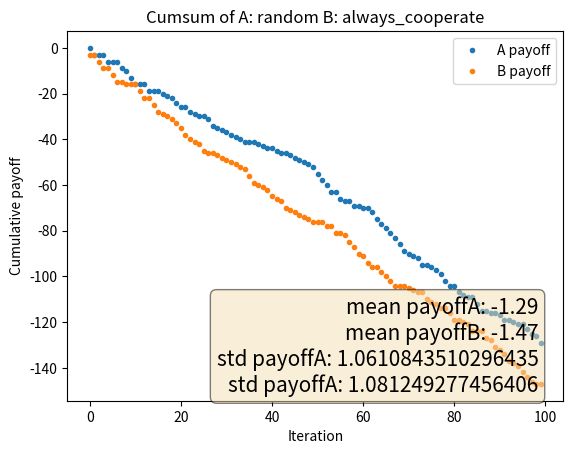

Recreate this plot in Python.
import random
import numpy as np
import matplotlib.pyplot as plt
"""
1 - silent
0 - betray 

GAME MATRIX
both betray -- both -2
both silent -- both -1
one betrays, one silent = 0/ -3
"""


class Player:
    def __init__(self, strategy, mixed=False):
        self.mixed = mixed
        self.counter = 0
        self.strategy = strategy
        self.history = []
        self.payoffs = []

        self.revenge_counter = 0

    def choose_strategy(self):
        strategies = ['tft', '2tft', 'random', 'always_defect', 'always_cooperate', 'tft2']
        if self.mixed:
            if self.counter < 8 and self.counter != 0:
                self.counter += 1
            else:
                self.counter = 0
                self.strategy = random.choice(strategies)
        else:
            return

    def make_move(self, step, history_other):
        if self.strategy == 'random':
            return int(random.random() > 0.5)
        elif self.strategy == 'tft':
            # replicate last
            if step == 0:
                return 1
            else:
                last_player_step = history_other[-1]
                return last_player_step

        elif self.strategy == 'tft2':
                # replicate last with forgetting
            if step == 0:
                return 1
            last_player_step = history_other[-1]
            try:
                penultimous_step = history_other[-2]
                if last_player_step == penultimous_step == 0:
                    return 0
                else:
                    return 1
            except IndexError:
                return 1
        elif self.strategy == '2tft':
                # replicate last with forgetting
            if step == 0:
                return 1
            last_player_step = history_other[-1]
            try:
                penultimous_step = history_other[-2]
                if last_player_step == penultimous_step == 0:
                        # other betrayed twice
                        # revenge is twice
                    self.revenge_counter = 1
                    return 0
                else:
                    if self.revenge_counter:
                        self.revenge_counter -= 1
                        return 0
                    else:
                        return 1
            except IndexError:
                    # second move is also always 1
                return 1
        elif self.strategy == 'always_defect':
            return 1
        elif self.strategy == 'always_cooperate':
            return 0


def evaluate_players(player_a_move, player_b_move):
    if not (player_a_move + player_b_move):
        # both betray
        return -2, -2
    if (player_a_move + player_b_move) == 2:
        # both silient
        return -1, -1
    if player_a_move and not player_b_move:
        # player a goes silent
        return -3, 0
    else:
        return 0, -3


def run_simulation(steps, epochs=1, plot=True):
    playerA = Player('random', True)
    playerB = Player('2tft', True)
    for epoch in range(epochs):
        for i in range(steps):
            if playerA.mixed:
                playerA.choose_strategy()
            if playerB.mixed:
                playerB.choose_strategy()
            moveA = playerA.make_move(i, playerB.history)
            moveB = playerB.make_move(i, playerA.history)
            scoreA, scoreB = evaluate_players(moveA, moveB)
            playerA.history.append(moveA)
            playerB.history.append(moveB)

            playerA.payoffs.append(scoreA)
            playerB.payoffs.append(scoreB)
            # print(np.mean(playerA.payoffs), np.mean(playerB.payoffs), np.std(
            #         playerA.payoffs), np.std(playerB.payoffs))
    text = '\n'.join([
        f'mean payoffA: {np.mean(playerA.payoffs)}',
        f'mean payoffB: {np.mean(playerB.payoffs)}',
        f'std payoffA: {np.std(playerA.payoffs)}',
        f'std payoffA: {np.std(playerB.payoffs)}'
    ])
    print(f"Text {text}")
    # place a text box in upper left in axes coords

    assert len(playerA.history) == len(playerB.history)
    assert len(playerA.payoffs) == len(playerB.payoffs)

    if plot:
        fig, ax = plt.subplots()

        ax.plot(np.cumsum(playerA.payoffs), '.', label='A payoff')
        ax.plot(np.cumsum(playerB.payoffs), '.', label='B payoff')
        props = dict(boxstyle='round', facecolor='wheat', alpha=0.5)

        ax.text(0.95,
                0.01,
                text,
                verticalalignment='bottom',
                horizontalalignment='right',
                transform=ax.transAxes,
                bbox=props,
                fontsize=15)
        ax.legend()
        plt.xlabel("Iteration")
        plt.ylabel("Cumulative payoff")
        plt.title(f"Cumsum of A: {playerA.strategy} B: {playerB.strategy}")
        plt.show()
    return np.mean(playerA.payoffs), np.mean(playerB.payoffs), np.std(
        playerA.payoffs), np.std(playerB.payoffs)


if __name__ == "__main__":
    t_pAmean, t_pBmean, t_pAstd, t_pBstd = 0, 0, 0, 0
    num_runs = 1
    plot = False if num_runs > 1 else True
    for i in range(num_runs):
        pAmean, pBmean, pAstd, pBstd = run_simulation(100, plot=plot)  
        t_pAmean += pAmean
        t_pBmean += pBmean
        t_pAstd += pAstd
        t_pBstd += pBstd

    print(f"Player A: {t_pAmean/num_runs}, {t_pAstd/num_runs}")
    print(f"Player B: {t_pBmean/num_runs}, {t_pBstd/num_runs}")